pico-8 play session: hold → + tap 🅾

[t = 1 s] hold → ~1s, tap 🅾 ~2×
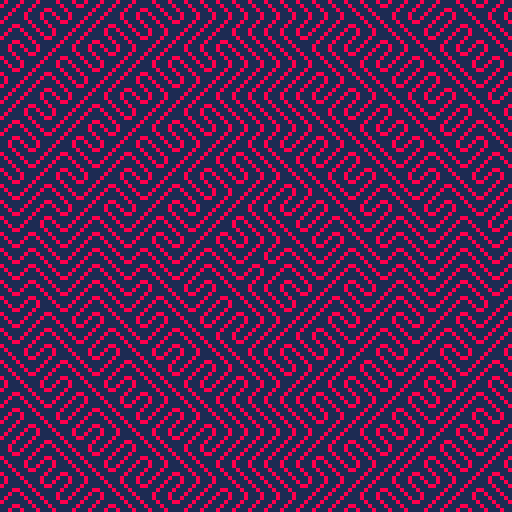
[t = 4 s] hold → ~4s, tap 🅾 ~7×
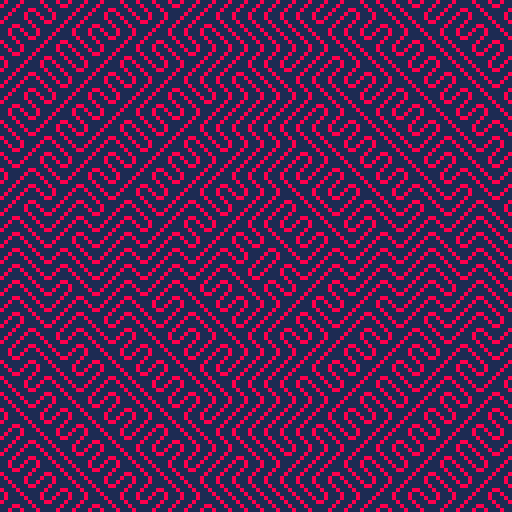
[t = 6 s] hold → ~6s, tap 🅾 ~10×
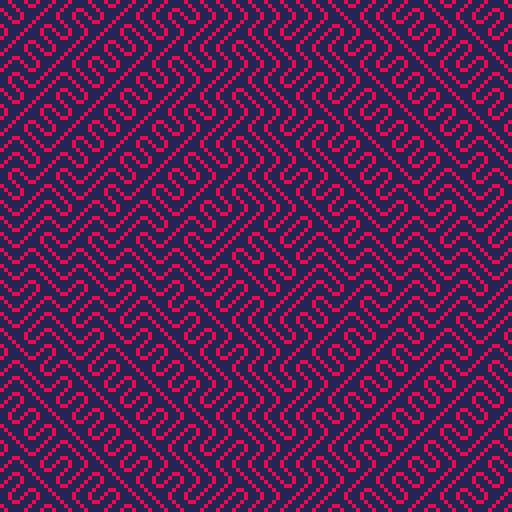
[t = 8 s] hold → ~8s, tap 🅾 ~14×
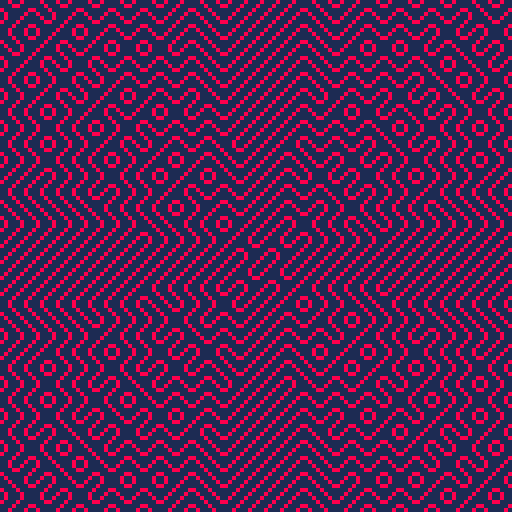

pico-8 cartridge
version 16
__lua__

::★:: 
for y=0,31 do 
  for x=0,31 do 
    u=x*4 
    v=y*4 
    d=sqrt((16-x)^2+(16-y)^2) 
    q=1+cos(d/(t()-5)-t()/2)*0.9 
    fillp(8580+(flr(q)%2)*9870) 
    rectfill(u,v,u+3,v+3,0x81) 
  end 
end 
flip() 
goto ★
